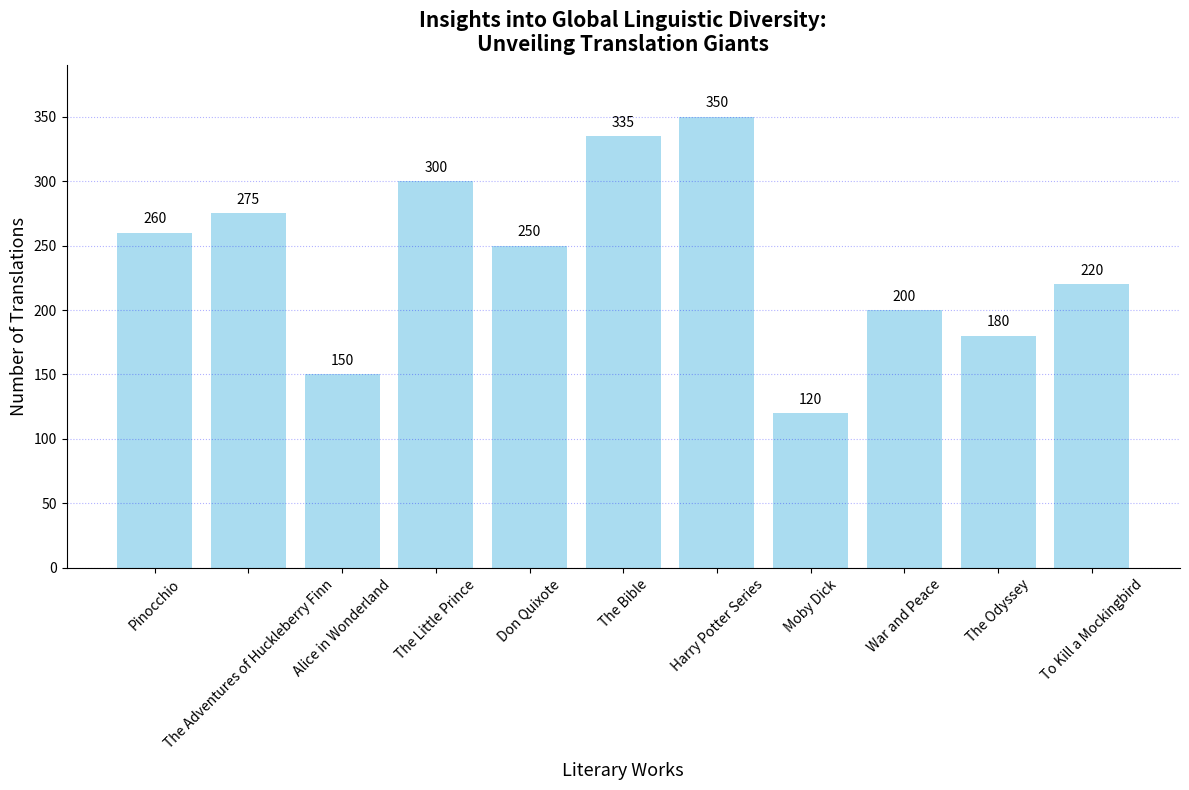

Python code for this plot:
import matplotlib.pyplot as plt

# Data for works and their translations
works = [
    "Pinocchio", "The Adventures of Huckleberry Finn", "Alice in Wonderland", 
    "The Little Prince", "Don Quixote", "The Bible", "Harry Potter Series",
    "Moby Dick", "War and Peace", "The Odyssey", "To Kill a Mockingbird"
]

translations = [260, 275, 150, 300, 250, 335, 350, 120, 200, 180, 220]

fig, ax = plt.subplots(figsize=(12, 8))

# Vertical bar chart
bars = ax.bar(works, translations, color='skyblue', alpha=0.7)

ax.set_title("Insights into Global Linguistic Diversity:\nUnveiling Translation Giants", 
             fontsize=15, fontweight='bold', pad=10)
ax.set_ylabel('Number of Translations', fontsize=13)
ax.set_xlabel('Literary Works', fontsize=13, labelpad=8)

for bar in bars:
    ax.text(bar.get_x() + bar.get_width()/2, bar.get_height() + 5, f'{int(bar.get_height())}', 
            ha='center', va='bottom', fontsize=10)

ax.tick_params(axis='x', labelrotation=45, labelsize=10)
ax.set_ylim(0, max(translations) + 40)

ax.yaxis.grid(True, linestyle=':', which='major', color='blue', alpha=0.3)
ax.spines['top'].set_visible(False)
ax.spines['right'].set_visible(False)

plt.tight_layout()
plt.show()
